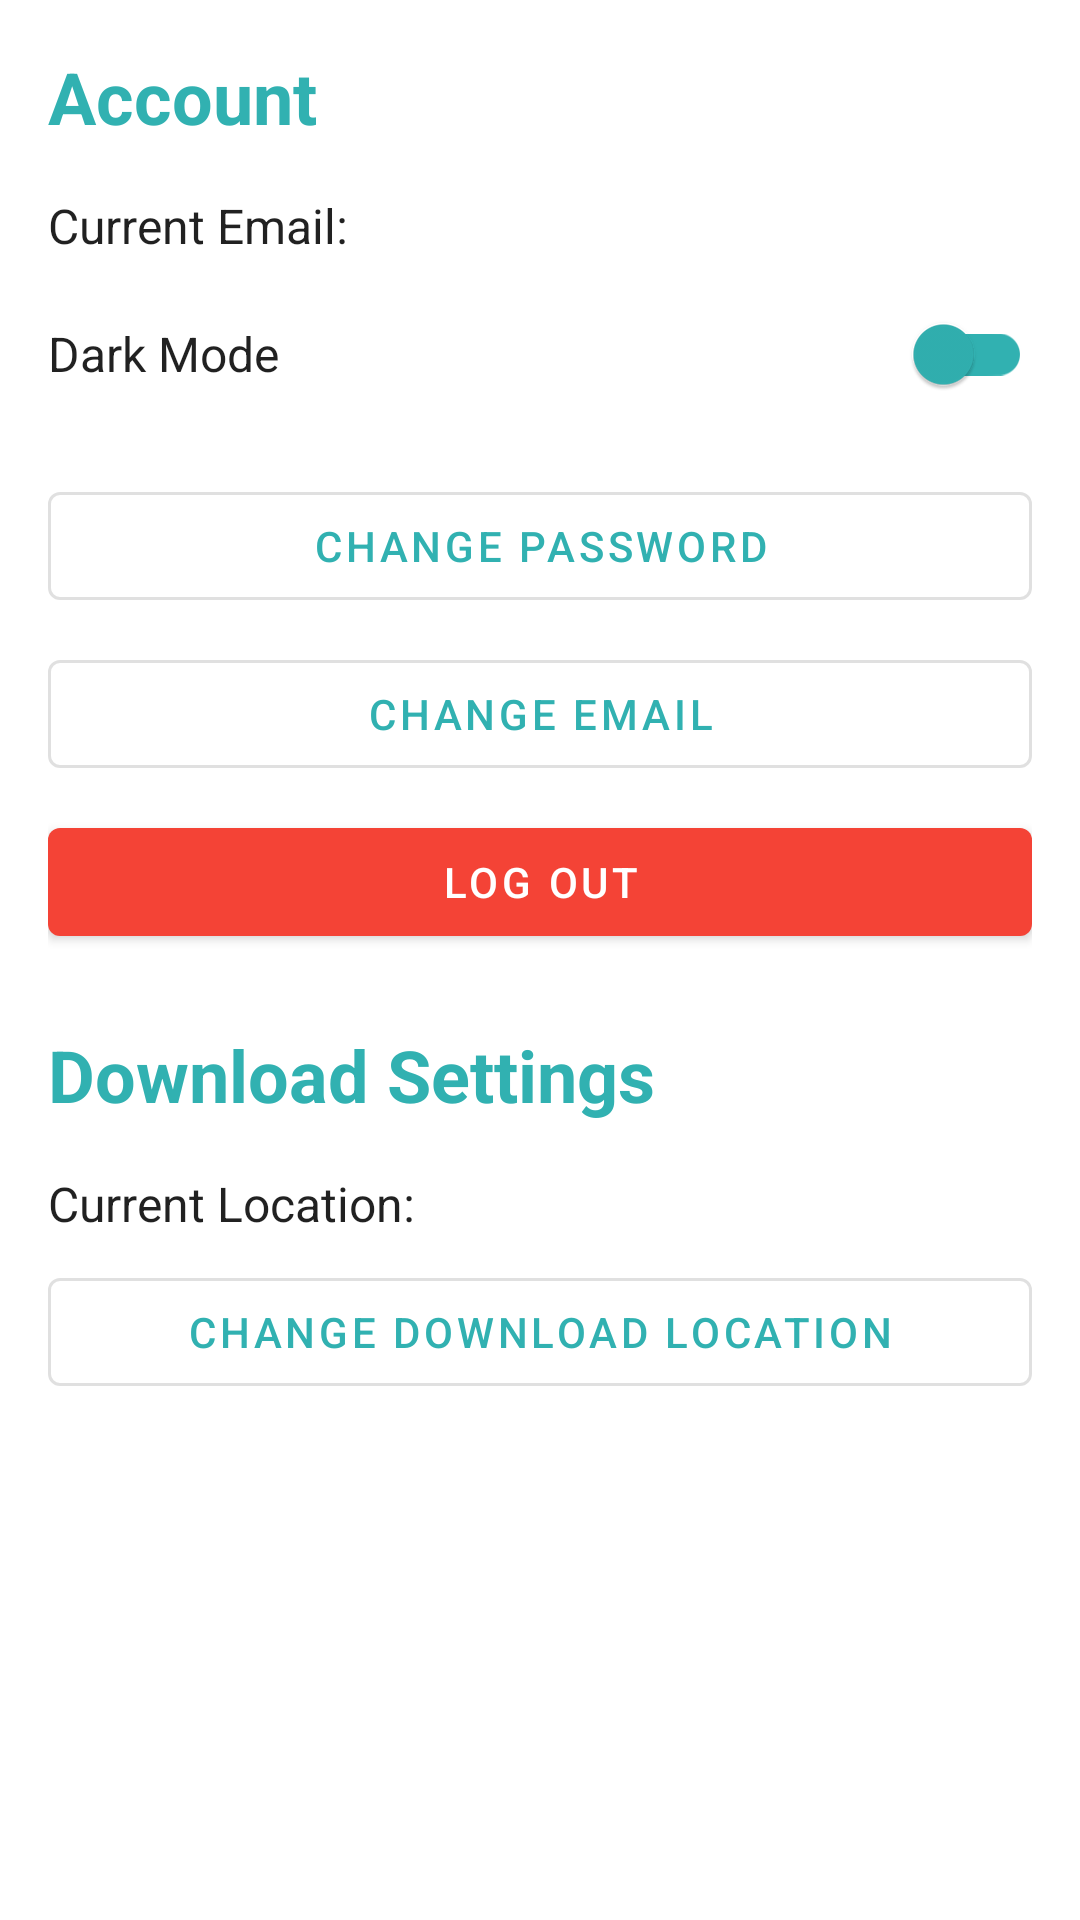

Here is an Android app screen rendered from its layout file. Give the layout XML and the strings, colors and styles it references.
<!-- AndroidManifest.xml: application theme Theme.TorrentProject -->
<!-- res/layout/fragment_my_profile.xml -->
<?xml version="1.0" encoding="utf-8"?>
<ScrollView xmlns:android="http://schemas.android.com/apk/res/android"
    xmlns:app="http://schemas.android.com/apk/res-auto"
    android:layout_width="match_parent"
    android:layout_height="match_parent"
    android:fillViewport="true"
    android:padding="16dp"
    android:background="?android:attr/colorBackground">

    <LinearLayout
        android:layout_width="match_parent"
        android:layout_height="wrap_content"
        android:orientation="vertical">

        
        <TextView
            android:layout_width="match_parent"
            android:layout_height="wrap_content"
            android:text="Account"
            android:textSize="24sp"
            android:textStyle="bold"
            android:textColor="?attr/colorPrimary"
            android:layout_marginBottom="16dp"/>

        
        <TextView
            android:id="@+id/current_email"
            android:layout_width="match_parent"
            android:layout_height="wrap_content"
            android:text="Current Email: "
            android:textSize="16sp"
            android:textColor="?android:attr/textColorPrimary"
            android:layout_marginBottom="8dp"/>

        
        <LinearLayout
            android:layout_width="match_parent"
            android:layout_height="wrap_content"
            android:orientation="horizontal"
            android:gravity="center_vertical"
            android:layout_marginBottom="16dp">

            <TextView
                android:layout_width="0dp"
                android:layout_height="wrap_content"
                android:layout_weight="1"
                android:text="Dark Mode"
                android:textSize="16sp"
                android:textColor="?android:attr/textColorPrimary" />

            <com.google.android.material.switchmaterial.SwitchMaterial
                android:id="@+id/theme_switch"
                android:layout_width="wrap_content"
                android:layout_height="wrap_content"
                app:thumbTint="?attr/colorPrimary"
                app:trackTint="?attr/colorPrimary" />
        </LinearLayout>

        
        <com.google.android.material.button.MaterialButton
            android:id="@+id/btn_change_password"
            android:layout_width="match_parent"
            android:layout_height="wrap_content"
            android:text="Change Password"
            android:layout_marginBottom="8dp"
            style="@style/Widget.MaterialComponents.Button.OutlinedButton"/>

        
        <com.google.android.material.button.MaterialButton
            android:id="@+id/btn_change_email"
            android:layout_width="match_parent"
            android:layout_height="wrap_content"
            android:text="Change Email"
            android:layout_marginBottom="8dp"
            style="@style/Widget.MaterialComponents.Button.OutlinedButton"/>

        
        <com.google.android.material.button.MaterialButton
            android:id="@+id/btn_logout"
            android:layout_width="match_parent"
            android:layout_height="wrap_content"
            android:text="Log Out"
            android:layout_marginBottom="24dp"
            app:backgroundTint="@color/error"/>

        
        <TextView
            android:layout_width="match_parent"
            android:layout_height="wrap_content"
            android:text="Download Settings"
            android:textSize="24sp"
            android:textStyle="bold"
            android:textColor="?attr/colorPrimary"
            android:layout_marginBottom="16dp"/>

        
        <TextView
            android:id="@+id/current_download_location"
            android:layout_width="match_parent"
            android:layout_height="wrap_content"
            android:text="Current Location: "
            android:textSize="16sp"
            android:textColor="?android:attr/textColorPrimary"
            android:layout_marginBottom="8dp"/>

        
        <com.google.android.material.button.MaterialButton
            android:id="@+id/btn_change_download_location"
            android:layout_width="match_parent"
            android:layout_height="wrap_content"
            android:text="Change Download Location"
            style="@style/Widget.MaterialComponents.Button.OutlinedButton"/>

        
        <ProgressBar
            android:id="@+id/progress_bar"
            android:layout_width="wrap_content"
            android:layout_height="wrap_content"
            android:layout_gravity="center"
            android:visibility="gone"
            android:indeterminateTint="?attr/colorPrimary"/>

    </LinearLayout>
</ScrollView>
<!-- resources referenced by this layout -->
<resources>
  <color name="error">#F44336</color>
  <style name="Theme.TorrentProject" parent="Theme.MaterialComponents.DayNight.NoActionBar">
          
          <item name="colorPrimary">@color/primary</item>
          <item name="colorPrimaryVariant">@color/primary_dark</item>
          <item name="colorOnPrimary">@color/white</item>
          
          <item name="colorSecondary">@color/secondary</item>
          <item name="colorSecondaryVariant">@color/secondary_dark</item>
          <item name="colorOnSecondary">@color/white</item>
          
          <item name="android:statusBarColor">?attr/colorPrimaryVariant</item>
      </style>
  <color name="primary">#31b1b1</color>
  <color name="primary_dark">#2a9e9e</color>
  <color name="white">#FFFFFF</color>
  <color name="secondary">#232423</color>
  <color name="secondary_dark">#1a1b1a</color>
</resources>
